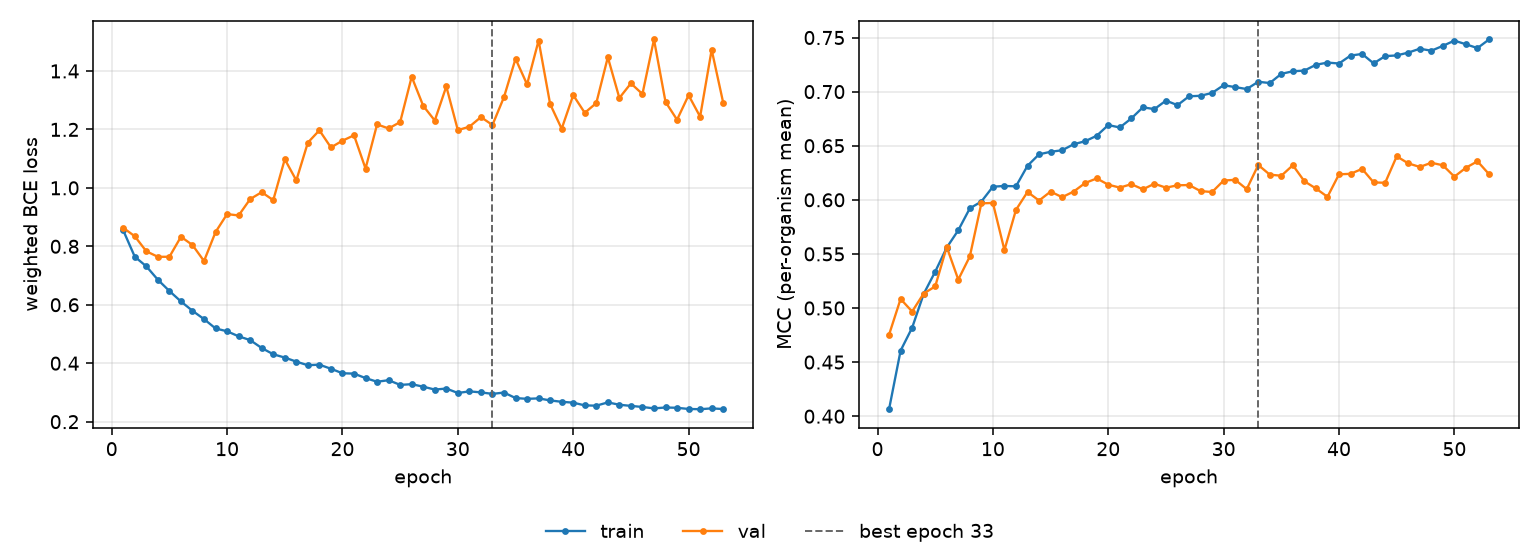

The file beside this chart, header and first rows:
epoch, tr_loss, vl_loss, tr_mcc, vl_mcc, is_best
1, 0.8544, 0.8633, 0.4065, 0.4753, False
2, 0.7643, 0.8343, 0.4606, 0.5084, False
3, 0.7315, 0.7829, 0.4818, 0.4967, False
4, 0.6856, 0.7641, 0.513, 0.5134, False
5, 0.647, 0.7642, 0.5336, 0.52, False
6, 0.6113, 0.8326, 0.5559, 0.5564, False
7, 0.5793, 0.8044, 0.5719, 0.5263, False
8, 0.5509, 0.7496, 0.5921, 0.5476, False
9, 0.5189, 0.8488, 0.5984, 0.5967, False
10, 0.5092, 0.9102, 0.6121, 0.5971, False
11, 0.492, 0.9056, 0.6128, 0.5536, False
12, 0.4791, 0.9616, 0.6125, 0.5907, False
13, 0.452, 0.9852, 0.6314, 0.6073, False
14, 0.4306, 0.958, 0.642, 0.5993, False
15, 0.4193, 1.098, 0.6444, 0.6076, False
16, 0.4053, 1.026, 0.6458, 0.6024, False
17, 0.393, 1.155, 0.6514, 0.6076, False
18, 0.395, 1.197, 0.6542, 0.6156, False
19, 0.381, 1.138, 0.6592, 0.6198, False
20, 0.3656, 1.161, 0.6691, 0.614, False
21, 0.3644, 1.18, 0.6669, 0.6113, False
22, 0.3491, 1.066, 0.6752, 0.6144, False
23, 0.3365, 1.217, 0.6855, 0.6097, False
24, 0.3419, 1.203, 0.6838, 0.6149, False
25, 0.3257, 1.225, 0.6917, 0.6112, False
26, 0.3283, 1.38, 0.6875, 0.6134, False
27, 0.3197, 1.281, 0.6957, 0.6137, False
28, 0.3098, 1.23, 0.6961, 0.6081, False
29, 0.3133, 1.347, 0.6988, 0.6072, False
30, 0.2981, 1.198, 0.7059, 0.6178, False
31, 0.3036, 1.209, 0.7042, 0.6185, False
32, 0.3002, 1.242, 0.7024, 0.6099, False
33, 0.295, 1.215, 0.7091, 0.6322, True
34, 0.2996, 1.311, 0.7079, 0.6233, False
35, 0.2808, 1.442, 0.7165, 0.6222, False
36, 0.278, 1.354, 0.7188, 0.632, False
37, 0.2796, 1.504, 0.7195, 0.6171, False
38, 0.2727, 1.287, 0.7248, 0.6105, False
39, 0.2679, 1.202, 0.7268, 0.6028, False
40, 0.265, 1.317, 0.726, 0.6236, False
41, 0.2557, 1.257, 0.7333, 0.624, False
42, 0.2547, 1.29, 0.7348, 0.6286, False
43, 0.2659, 1.447, 0.7261, 0.6161, False
44, 0.2579, 1.308, 0.7328, 0.6157, False
45, 0.2539, 1.358, 0.7335, 0.6402, False
46, 0.2502, 1.321, 0.7361, 0.6337, False
47, 0.2454, 1.508, 0.7396, 0.6304, False
48, 0.2485, 1.294, 0.7378, 0.6342, False
49, 0.2474, 1.233, 0.7423, 0.6319, False
50, 0.2434, 1.317, 0.7471, 0.6214, False
51, 0.2426, 1.244, 0.7438, 0.6297, False
52, 0.2454, 1.472, 0.7402, 0.6356, False
53, 0.2431, 1.291, 0.7482, 0.6237, False
